Run: headless pygame with SDL's dummy video driver; simulated clock (each Clock.tick advances the game by its frame time, no real sleeping); random seed 0; keys injected as events and as key.get_pressed() state; mouse plan: one left click at the window centre at the start of phase 2, then a move to the lower-right quarter at the start of phase 3.
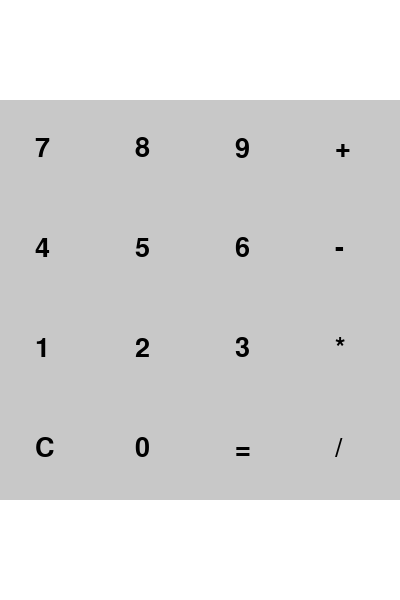
Frame 1 of 4 · flips 1–60 · no input
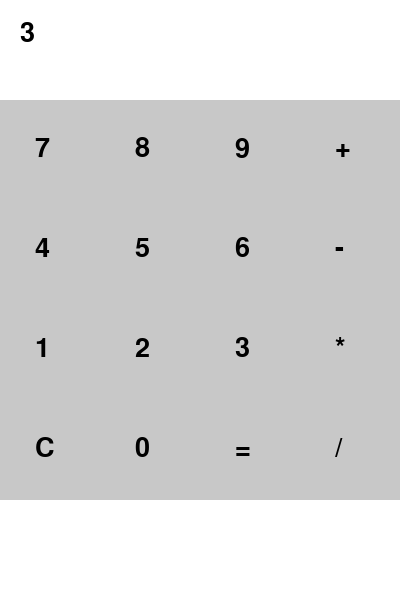
Frame 2 of 4 · flips 61–180 · clicked the window centre · tapped SPACE, RETURN · held RIGHT (→), D
Frame 3 of 4 · flips 181–300 · moved the mouse to the lower-right quarter · held DOWN (↓), S · screen unchanged from frame 2, image omitted
Frame 4 of 4 · flips 301–420 · held LEFT (←), A, UP (↑), W · screen unchanged from frame 3, image omitted

The pygame program that drew these frames:

import pygame
import sys

pygame.init()

# Ekran ayarları
WIDTH, HEIGHT = 400, 600
screen = pygame.display.set_mode((WIDTH, HEIGHT))
pygame.display.set_caption("Pygame Hesap Makinesi")

# Renkler
WHITE = (255, 255, 255)
BLACK = (0, 0, 0)
GRAY = (200, 200, 200)

# Font
font = pygame.font.SysFont("Arial", 40)

# Butonlar
buttons = [
    "7","8","9","+",
    "4","5","6","-",
    "1","2","3","*",
    "C","0","=","/"
]

# Hesaplama için değişken
current_input = ""

def draw_buttons():
    screen.fill(WHITE)
    # Input alanı
    input_surface = font.render(current_input, True, BLACK)
    screen.blit(input_surface, (20, 20))

    # Butonları çiz
    for i, text in enumerate(buttons):
        x = (i % 4) * 100
        y = (i // 4) * 100 + 100
        pygame.draw.rect(screen, GRAY, (x, y, 100, 100))
        btn_text = font.render(text, True, BLACK)
        screen.blit(btn_text, (x+35, y+35))

    pygame.display.update()

def calculate(expr):
    try:
        return str(eval(expr))
    except:
        return "Error"

# Ana döngü
running = True
while running:
    draw_buttons()
    for event in pygame.event.get():
        if event.type == pygame.QUIT:
            running = False
            sys.exit()
        if event.type == pygame.MOUSEBUTTONDOWN:
            x, y = event.pos
            if y > 100:
                col = x // 100
                row = (y - 100) // 100
                idx = row * 4 + col
                if idx < len(buttons):
                    value = buttons[idx]
                    if value == "C":
                        current_input = ""
                    elif value == "=":
                        current_input = calculate(current_input)
                    else:
                        current_input += value
